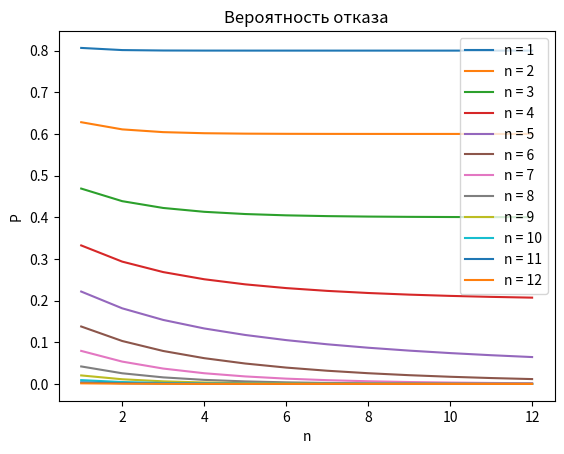

Generate this figure with matplotlib:
import matplotlib.pyplot as graph
import math

R = [2, 8, 11, 9]
G = [1, 5, 8, 6]
B = [2, 7, 11, 8]
RGB = [5, 27, 28, 22]

callPeriod = R[1]  # Среднее время между звонками клиентов.
servicePeriod = G[1] + B[1] + RGB[2]  # Среднее время обслуживания.

# Интенсивности потоков.
l = 1 / callPeriod  # Лямбда. [з/с]
m = 1 / servicePeriod  # Мю. [з/с]
p = l / m  # Загрузка системы.

chanceOfRefuse = [[0]*13 for i in range(0,13)]
# probs = [[[0]*13 for i in range(0, 13)] for j in range(0, 13)]

for n in range(1, 13):  # n = Число операторов.
	# chanceOfRefuse.append([])
	for m in range(1, 13):  # m = Число мест в очереди.
		denominator = 0
		# Проходим по всем операторам.
		for i in range(0, n + 1):
			denominator += 1 * p**i / math.factorial(i)
		# Проходим по всем местам в очереди.
		for i in range(1, m + 1):
			denominator += 1 * p**(n + i) / math.factorial(n) / n**i
		p0 = 1 / denominator

		# Считаем вероятности различных состояний системы.
		currentProbs = [p0]
		print('p0 = ', p0)
		for i in range(1, n + 1):
			currentProbs.append(p0 * p**i / math.factorial(i))
		for i in range(n + 1, n + m + 1):
			currentProbs.append(p0 * p**i / math.factorial(n) / n**(i - n))
		chanceOfRefuse[n][m] = currentProbs[-1]
		print('n: ', n, ' m: ', m, ': ', currentProbs[-1])


# Функция вывода вероятности отказа.
def drawChanceOfRefuse(n):
    x = [i for i in range(1, 13)]
    y = [chanceOfRefuse[n][i] for i in x]
    graph.title("Вероятность отказа")  # Название графика.
    graph.xlabel("n")  # Подпись оси абсцисс.
    graph.ylabel("P")  # Подпись оси ординат.
    graph.grid()  # Включение отображения сетки.
    graph.plot(x, y, label=f"n = {n}")
    graph.legend()

for i in range(1, 13):
    drawChanceOfRefuse(i)
graph.show()
